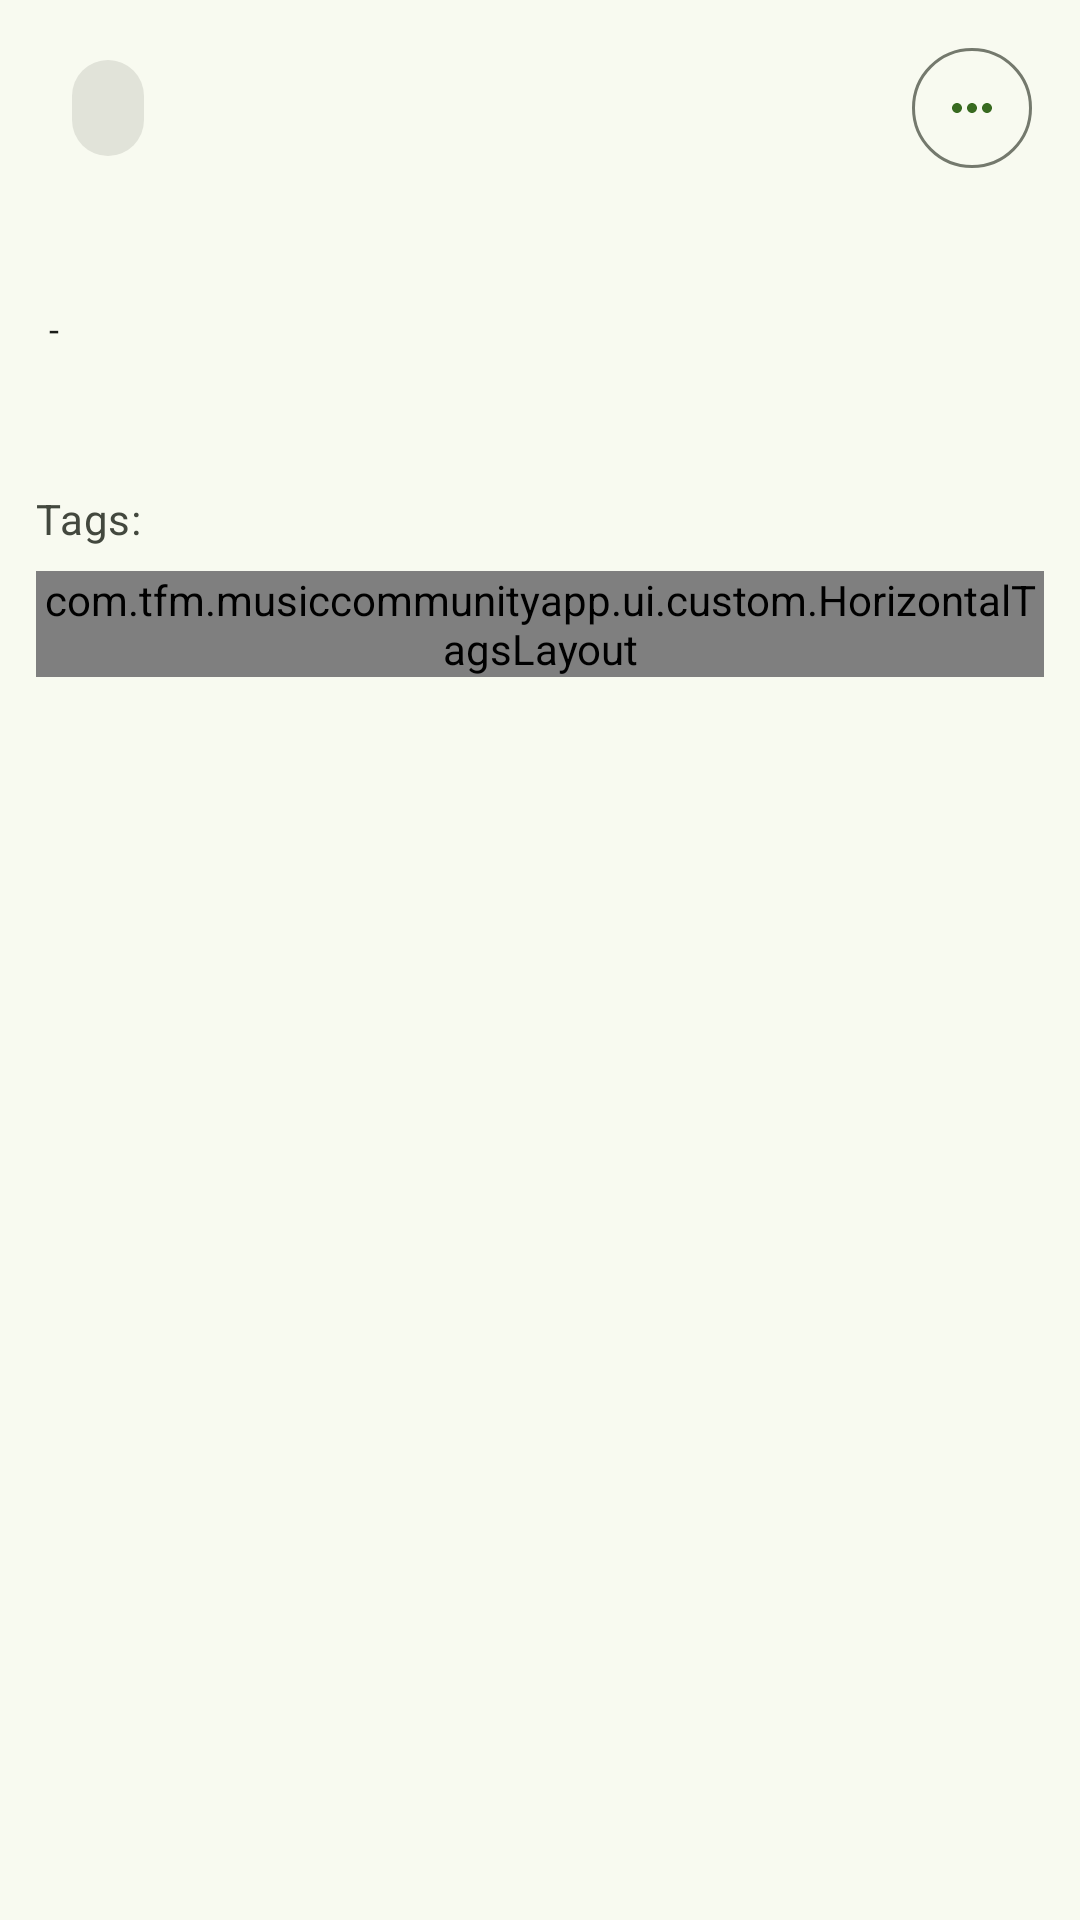

Android layout source for this screen:
<!-- AndroidManifest.xml: application theme Theme.MusicCommunityApp -->
<!-- res/layout/discussion_detail_fragment.xml -->
<?xml version="1.0" encoding="utf-8"?>
<androidx.constraintlayout.widget.ConstraintLayout xmlns:android="http://schemas.android.com/apk/res/android"
    xmlns:app="http://schemas.android.com/apk/res-auto"
    android:layout_width="match_parent"
    android:layout_height="match_parent"
    xmlns:tools="http://schemas.android.com/tools">

    <com.google.android.material.chip.Chip
        android:id="@+id/tvPostChip"
        android:layout_width="0dp"
        android:layout_height="wrap_content"
        android:layout_marginStart="12dp"
        android:layout_marginTop="12dp"
        android:textAlignment="center"
        android:textColor="@color/onPrimaryColor"
        app:layout_constraintStart_toStartOf="parent"
        app:layout_constraintTop_toTopOf="parent"
        tools:text="@string/chip_post" />

    <com.google.android.material.button.MaterialButton
        android:id="@+id/optionsButton"
        style="@style/Widget.Material3.Button.IconButton.Outlined"
        android:layout_width="0dp"
        android:layout_height="wrap_content"
        android:layout_marginEnd="12dp"
        app:icon="@drawable/ic_dots_more"
        app:layout_constraintBottom_toBottomOf="@+id/tvPostChip"
        app:layout_constraintEnd_toEndOf="parent"
        app:layout_constraintTop_toTopOf="@+id/tvPostChip" />

    <androidx.constraintlayout.widget.ConstraintLayout
        android:id="@+id/clImageBox"
        android:layout_width="match_parent"
        android:layout_height="wrap_content"
        android:layout_marginStart="12dp"
        android:layout_marginTop="8dp"
        android:layout_marginEnd="12dp"
        android:background="@color/surfaceDimColor"
        app:layout_constraintEnd_toEndOf="parent"
        app:layout_constraintStart_toStartOf="parent"
        app:layout_constraintTop_toBottomOf="@+id/tvCreationDate">

        <ImageView
            android:id="@+id/ivPostImage"
            android:layout_width="wrap_content"
            android:layout_height="wrap_content"
            android:contentDescription="@string/profile_screen_image_description"
            android:scaleType="centerCrop"
            app:layout_constraintBottom_toBottomOf="parent"
            app:layout_constraintEnd_toEndOf="parent"
            app:layout_constraintStart_toStartOf="parent"
            app:layout_constraintTop_toTopOf="parent"
            tools:srcCompat="@tools:sample/avatars" />

    </androidx.constraintlayout.widget.ConstraintLayout>

    <TextView
        android:id="@+id/tvPostTitle"
        android:layout_width="0dp"
        android:layout_height="wrap_content"
        android:layout_marginTop="8dp"
        android:textAppearance="?attr/textAppearanceTitleLarge"
        android:textColor="@color/onSurfaceColor"
        app:layout_constraintEnd_toEndOf="@+id/optionsButton"
        app:layout_constraintStart_toStartOf="@+id/tvPostChip"
        app:layout_constraintTop_toBottomOf="@+id/tvPostChip"
        tools:text="@string/post_title_tools" />

    <TextView
        android:id="@+id/tvCreationDate"
        android:layout_width="0dp"
        android:layout_height="wrap_content"
        android:layout_marginTop="4dp"
        android:textAppearance="?attr/textAppearanceBodySmall"
        android:textColor="@color/onSurfaceColor"
        app:layout_constraintStart_toStartOf="@+id/tvPostTitle"
        app:layout_constraintTop_toBottomOf="@+id/tvPostTitle"
        tools:text="@string/post_creation_date_tools" />

    <TextView
        android:id="@+id/tvHyphen"
        android:layout_width="0dp"
        android:layout_height="wrap_content"
        android:layout_marginStart="4dp"
        android:layout_marginTop="4dp"
        android:text="-"
        android:textAppearance="?attr/textAppearanceBodySmall"
        android:textColor="@color/onSurfaceColor"
        app:layout_constraintStart_toEndOf="@+id/tvCreationDate"
        app:layout_constraintTop_toBottomOf="@+id/tvPostTitle" />

    <TextView
        android:id="@+id/tvCreationUser"
        android:layout_width="0dp"
        android:layout_height="wrap_content"
        android:layout_marginStart="4dp"
        android:layout_marginTop="4dp"
        android:textAppearance="?attr/textAppearanceBodySmall"
        android:textColor="@color/onSurfaceColor"
        app:layout_constraintStart_toEndOf="@+id/tvHyphen"
        app:layout_constraintTop_toBottomOf="@+id/tvPostTitle"
        tools:text="@string/username_tools" />

    <TextView
        android:id="@+id/tvDescription"
        android:layout_width="0dp"
        android:layout_height="wrap_content"
        android:layout_marginTop="8dp"
        android:ellipsize="end"
        android:maxLines="5"
        android:textAppearance="?attr/textAppearanceBodyLarge"
        android:textColor="@color/onSurfaceVariantColor"
        app:layout_constraintEnd_toEndOf="@+id/tvPostTitle"
        app:layout_constraintHorizontal_bias="1.0"
        app:layout_constraintStart_toStartOf="@+id/tvPostTitle"
        app:layout_constraintTop_toBottomOf="@+id/clImageBox"
        tools:text="@tools:sample/lorem/random" />

    <TextView
        android:id="@+id/tvTagsLabel"
        android:layout_width="0dp"
        android:layout_height="wrap_content"
        android:layout_marginTop="8dp"
        android:text="@string/post_related_tags_label"
        android:textAppearance="?attr/textAppearanceBodyMedium"
        android:textColor="@color/onSurfaceVariantColor"
        app:layout_constraintEnd_toEndOf="@+id/tvPostTitle"
        app:layout_constraintHorizontal_bias="1.0"
        app:layout_constraintStart_toStartOf="@+id/tvPostTitle"
        app:layout_constraintTop_toBottomOf="@+id/tvDescription" />

    <com.tfm.musiccommunityapp.ui.custom.HorizontalTagsLayout
        android:id="@+id/relatedTagsLayout"
        android:layout_width="0dp"
        android:layout_height="wrap_content"
        android:layout_marginTop="8dp"
        app:layout_constraintEnd_toEndOf="@+id/tvPostTitle"
        app:layout_constraintStart_toStartOf="@+id/tvPostTitle"
        app:layout_constraintTop_toBottomOf="@+id/tvTagsLabel" />


</androidx.constraintlayout.widget.ConstraintLayout>
<!-- resources referenced by this layout -->
<resources>
  <color name="onPrimaryColor">#ffffff</color>
  <color name="onSurfaceColor">#1a1c18</color>
  <color name="onSurfaceVariantColor">#43483e</color>
  <color name="surfaceDimColor">#d9dbd1</color>
  <!-- drawable ic_dots_more (drawable) -->
  <vector android:height="24dp" android:tint="#042100"
      android:viewportHeight="24" android:viewportWidth="24"
      android:width="24dp" xmlns:android="http://schemas.android.com/apk/res/android">
      <path android:fillColor="@android:color/white" android:pathData="M6,10c-1.1,0 -2,0.9 -2,2s0.9,2 2,2 2,-0.9 2,-2 -0.9,-2 -2,-2zM18,10c-1.1,0 -2,0.9 -2,2s0.9,2 2,2 2,-0.9 2,-2 -0.9,-2 -2,-2zM12,10c-1.1,0 -2,0.9 -2,2s0.9,2 2,2 2,-0.9 2,-2 -0.9,-2 -2,-2z"/>
  </vector>
  <string name="chip_post">#%1$d %2$s</string>
  <string name="post_creation_date_tools">99/99/99</string>
  <string name="post_related_tags_label">Tags:</string>
  <string name="post_title_tools">This is a very very very very very long title for a post that i want to publish on this social network</string>
  <string name="profile_screen_image_description">Profile image</string>
  <string name="username_tools">Username very long login</string>
  <color name="primaryColor">#386a20</color>
  <color name="onPrimaryContainerColor">#042100</color>
  <color name="secondaryColor">#55624c</color>
  <color name="surfaceColor">#f8faf0</color>
  <color name="errorColor">#b3261e</color>
  <color name="primaryContainerColor">#b7f397</color>
  <color name="secondaryContainerColor">#d9e7cb</color>
  <color name="onSecondaryContainerColor">#131f0d</color>
  <color name="tertiaryColor">#19686a</color>
  <color name="onTertiaryColor">#ffffff</color>
  <color name="tertiaryContainerColor">#a8eff0</color>
  <color name="onTertiaryContainerColor">#002021</color>
  <color name="outlineColor">#74796d</color>
  <color name="errorContainerColor">#f9dedc</color>
  <color name="onErrorContainerColor">#410e0b</color>
</resources>
